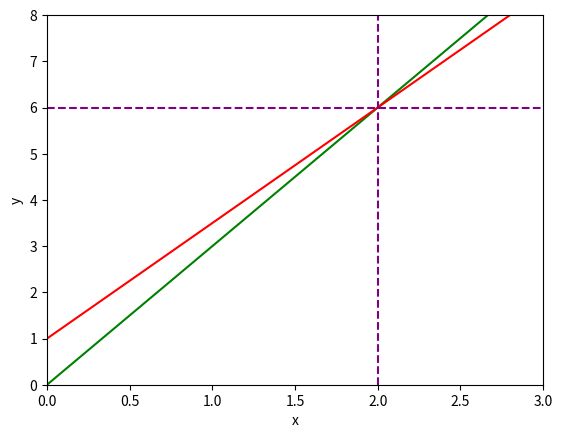

The matplotlib source for this figure:
import numpy as np
import matplotlib.pyplot as plt 

x = np.linspace(-10,10,1000) #strt, finish, no. of points
y1 = 3*x
y2 = 1 + (5*x)/2

fig, ax = plt.subplots()
plt.xlabel('x')
plt.ylabel('y')
ax.set_xlim([0,3])
ax.set_ylim([0,8])
ax.plot(x, y1, c = 'green')
ax.plot(x, y2, c='red')
plt.axvline(x = 2, color='purple',linestyle='--')
plt.axhline(y = 6, color='purple',linestyle='--')


# fig, ax = plt.subplots()
# plt.xlabel('x')
# plt.ylabel('y')

# # Add x and y axes:
# plt.axvline(x=0, color='lightgray')
# plt.axhline(y=0, color='lightgray')

# ax.set_xlim([-2, 10])
# ax.set_ylim([-6, 4])
# ax.plot(x, y1, c='green')
# ax.plot(x, y2, c='brown')
# plt.axvline(x=6, color='purple', linestyle='--')
# _ = plt.axhline(y=-1, color='purple', linestyle='--')

plt.show()